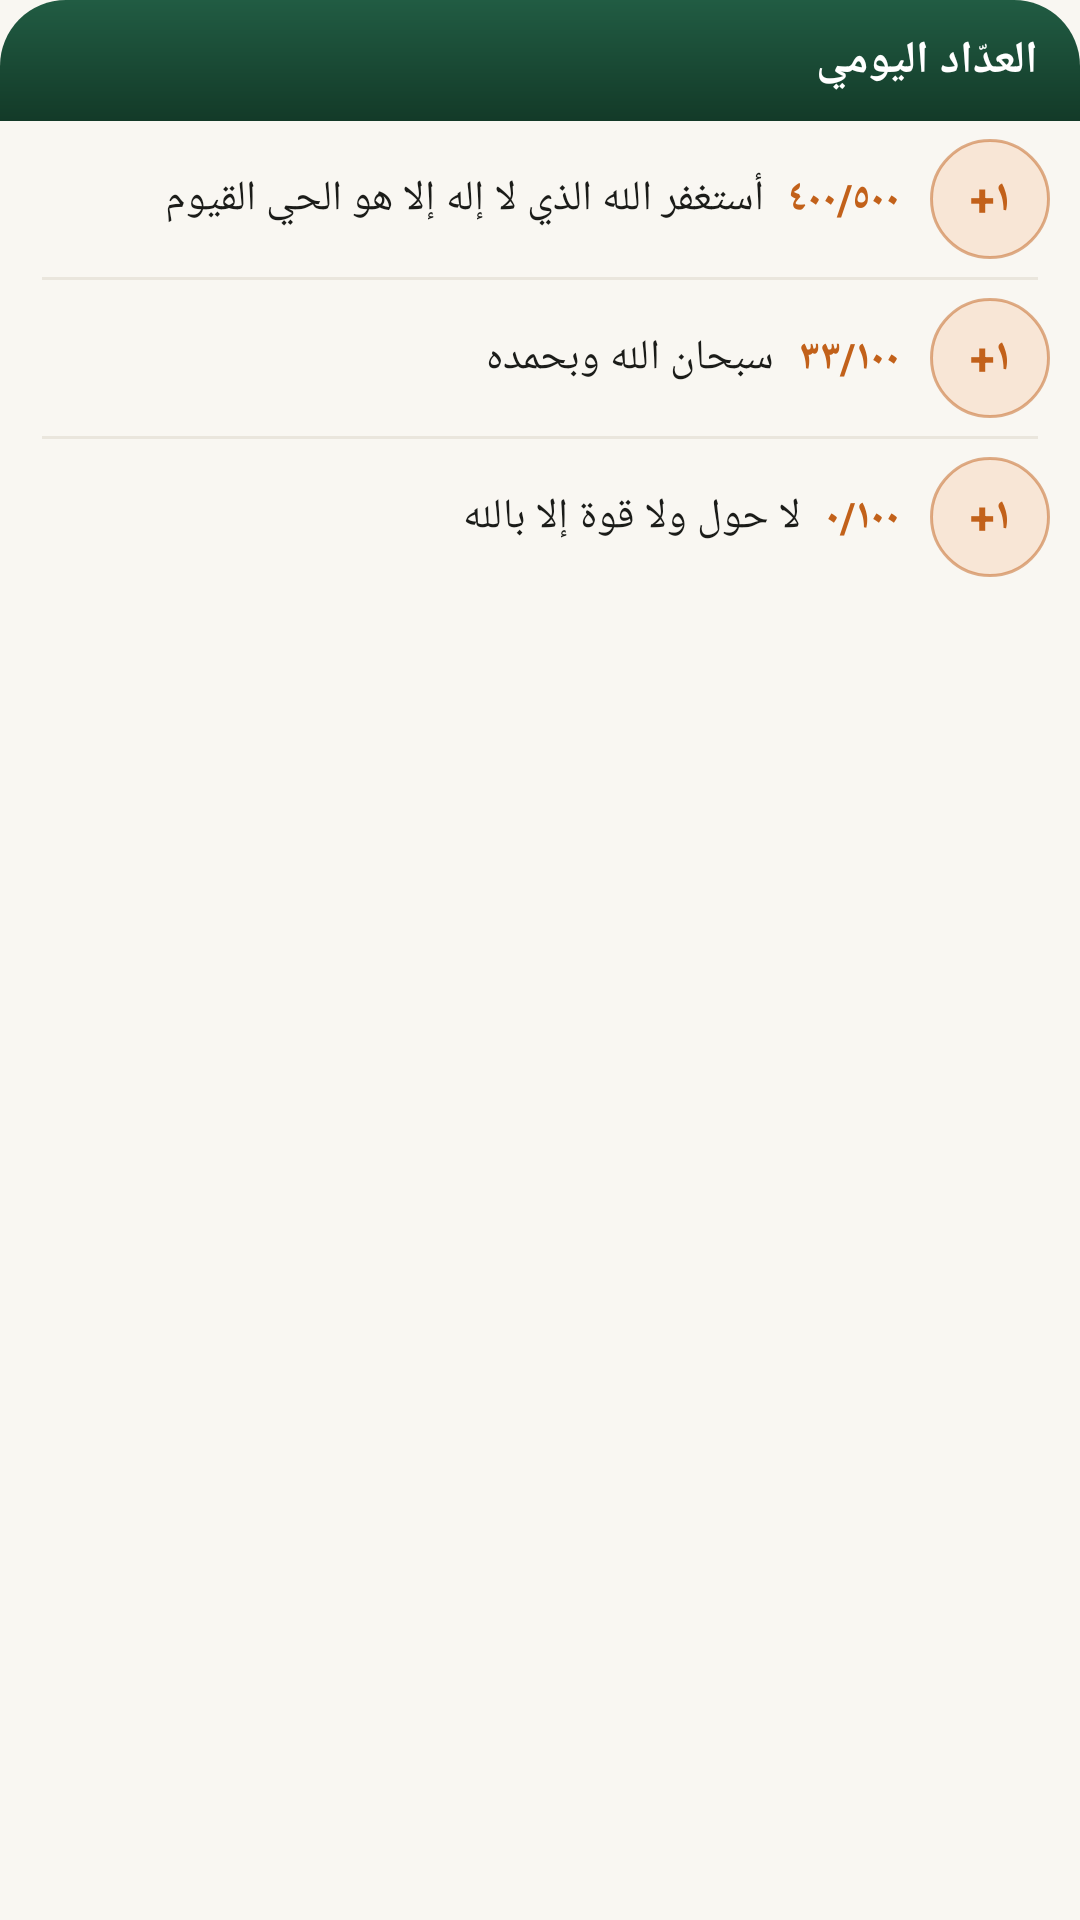

The Android layout XML behind this screen, and the referenced resources:
<!-- AndroidManifest.xml: application theme Theme.Dhikra -->
<!-- res/layout/widget_counters_ltr.xml -->
<?xml version="1.0" encoding="utf-8"?>
<LinearLayout xmlns:android="http://schemas.android.com/apk/res/android"
    android:id="@+id/widget_root" android:layout_width="match_parent" android:layout_height="match_parent"
    android:orientation="vertical" android:background="@drawable/widget_background" android:layoutDirection="ltr">
    <TextView android:id="@+id/counters_header" android:layout_width="match_parent" android:layout_height="wrap_content"
        android:background="@drawable/widget_header" android:paddingStart="14dp" android:paddingEnd="14dp"
        android:paddingTop="10dp" android:paddingBottom="10dp" android:textColor="#FFFFFFFF" android:textSize="15sp"
        android:textStyle="bold" android:text="العدّاد اليومي" />
    <LinearLayout android:id="@+id/counter1" android:layout_width="match_parent" android:layout_height="wrap_content"
        android:orientation="horizontal" android:gravity="center_vertical" android:paddingStart="14dp" android:paddingEnd="10dp"
        android:paddingTop="6dp" android:paddingBottom="6dp">
        <TextView android:id="@+id/counter1_title" android:layout_width="0dp" android:layout_height="wrap_content" android:layout_weight="1"
            android:singleLine="true" android:ellipsize="end" android:textColor="#FF1B1C19" android:textSize="14sp" android:text="أستغفر الله الذي لا إله إلا هو الحي القيوم" />
        <TextView android:id="@+id/counter1_count" android:layout_width="wrap_content" android:layout_height="wrap_content"
            android:layout_marginStart="8dp" android:textColor="#FFC2611A" android:textSize="14sp" android:textStyle="bold" android:text="٤٠٠/٥٠٠" />
        <TextView android:id="@+id/counter1_plus" android:layout_width="40dp" android:layout_height="40dp"
            android:layout_marginStart="10dp" android:background="@drawable/widget_plus" android:gravity="center"
            android:textColor="#FFC2611A" android:textSize="15sp" android:textStyle="bold" android:text="+١" />
    </LinearLayout>
    <ImageView android:id="@+id/dividerc2" android:layout_width="match_parent" android:layout_height="1dp" android:importantForAccessibility="no"
        android:layout_marginStart="14dp" android:layout_marginEnd="14dp" android:background="#FFEAE6DD" />
    <LinearLayout android:id="@+id/counter2" android:layout_width="match_parent" android:layout_height="wrap_content"
        android:orientation="horizontal" android:gravity="center_vertical" android:paddingStart="14dp" android:paddingEnd="10dp"
        android:paddingTop="6dp" android:paddingBottom="6dp">
        <TextView android:id="@+id/counter2_title" android:layout_width="0dp" android:layout_height="wrap_content" android:layout_weight="1"
            android:singleLine="true" android:ellipsize="end" android:textColor="#FF1B1C19" android:textSize="14sp" android:text="سبحان الله وبحمده" />
        <TextView android:id="@+id/counter2_count" android:layout_width="wrap_content" android:layout_height="wrap_content"
            android:layout_marginStart="8dp" android:textColor="#FFC2611A" android:textSize="14sp" android:textStyle="bold" android:text="٣٣/١٠٠" />
        <TextView android:id="@+id/counter2_plus" android:layout_width="40dp" android:layout_height="40dp"
            android:layout_marginStart="10dp" android:background="@drawable/widget_plus" android:gravity="center"
            android:textColor="#FFC2611A" android:textSize="15sp" android:textStyle="bold" android:text="+١" />
    </LinearLayout>
    <ImageView android:id="@+id/dividerc3" android:layout_width="match_parent" android:layout_height="1dp" android:importantForAccessibility="no"
        android:layout_marginStart="14dp" android:layout_marginEnd="14dp" android:background="#FFEAE6DD" />
    <LinearLayout android:id="@+id/counter3" android:layout_width="match_parent" android:layout_height="wrap_content"
        android:orientation="horizontal" android:gravity="center_vertical" android:paddingStart="14dp" android:paddingEnd="10dp"
        android:paddingTop="6dp" android:paddingBottom="6dp">
        <TextView android:id="@+id/counter3_title" android:layout_width="0dp" android:layout_height="wrap_content" android:layout_weight="1"
            android:singleLine="true" android:ellipsize="end" android:textColor="#FF1B1C19" android:textSize="14sp" android:text="لا حول ولا قوة إلا بالله" />
        <TextView android:id="@+id/counter3_count" android:layout_width="wrap_content" android:layout_height="wrap_content"
            android:layout_marginStart="8dp" android:textColor="#FFC2611A" android:textSize="14sp" android:textStyle="bold" android:text="٠/١٠٠" />
        <TextView android:id="@+id/counter3_plus" android:layout_width="40dp" android:layout_height="40dp"
            android:layout_marginStart="10dp" android:background="@drawable/widget_plus" android:gravity="center"
            android:textColor="#FFC2611A" android:textSize="15sp" android:textStyle="bold" android:text="+١" />
    </LinearLayout>
    <TextView android:id="@+id/counters_empty" android:layout_width="match_parent" android:layout_height="wrap_content"
        android:padding="14dp" android:textColor="#FF6B6A63" android:textSize="13sp" android:visibility="gone" />
</LinearLayout>
<!-- resources referenced by this layout -->
<resources>
  <!-- drawable widget_header (drawable) -->
  <?xml version="1.0" encoding="utf-8"?>
  <shape xmlns:android="http://schemas.android.com/apk/res/android" android:shape="rectangle">
      <gradient android:angle="270" android:startColor="#FF215C43" android:endColor="#FF133A28" />
      <corners android:topLeftRadius="22dp" android:topRightRadius="22dp" android:bottomLeftRadius="0dp" android:bottomRightRadius="0dp" />
  </shape>
  <!-- drawable widget_plus (drawable) -->
  <?xml version="1.0" encoding="utf-8"?>
  <shape xmlns:android="http://schemas.android.com/apk/res/android" android:shape="oval">
      <solid android:color="#FFF8E6D6" />
      <stroke android:width="1dp" android:color="#80C2611A" />
  </shape>
  <style name="Theme.Dhikra" parent="android:Theme.Material.Light.NoActionBar">
          <item name="android:windowBackground">@color/window_background</item>
      </style>
  <color name="window_background">#FFF9F7F2</color>
</resources>
